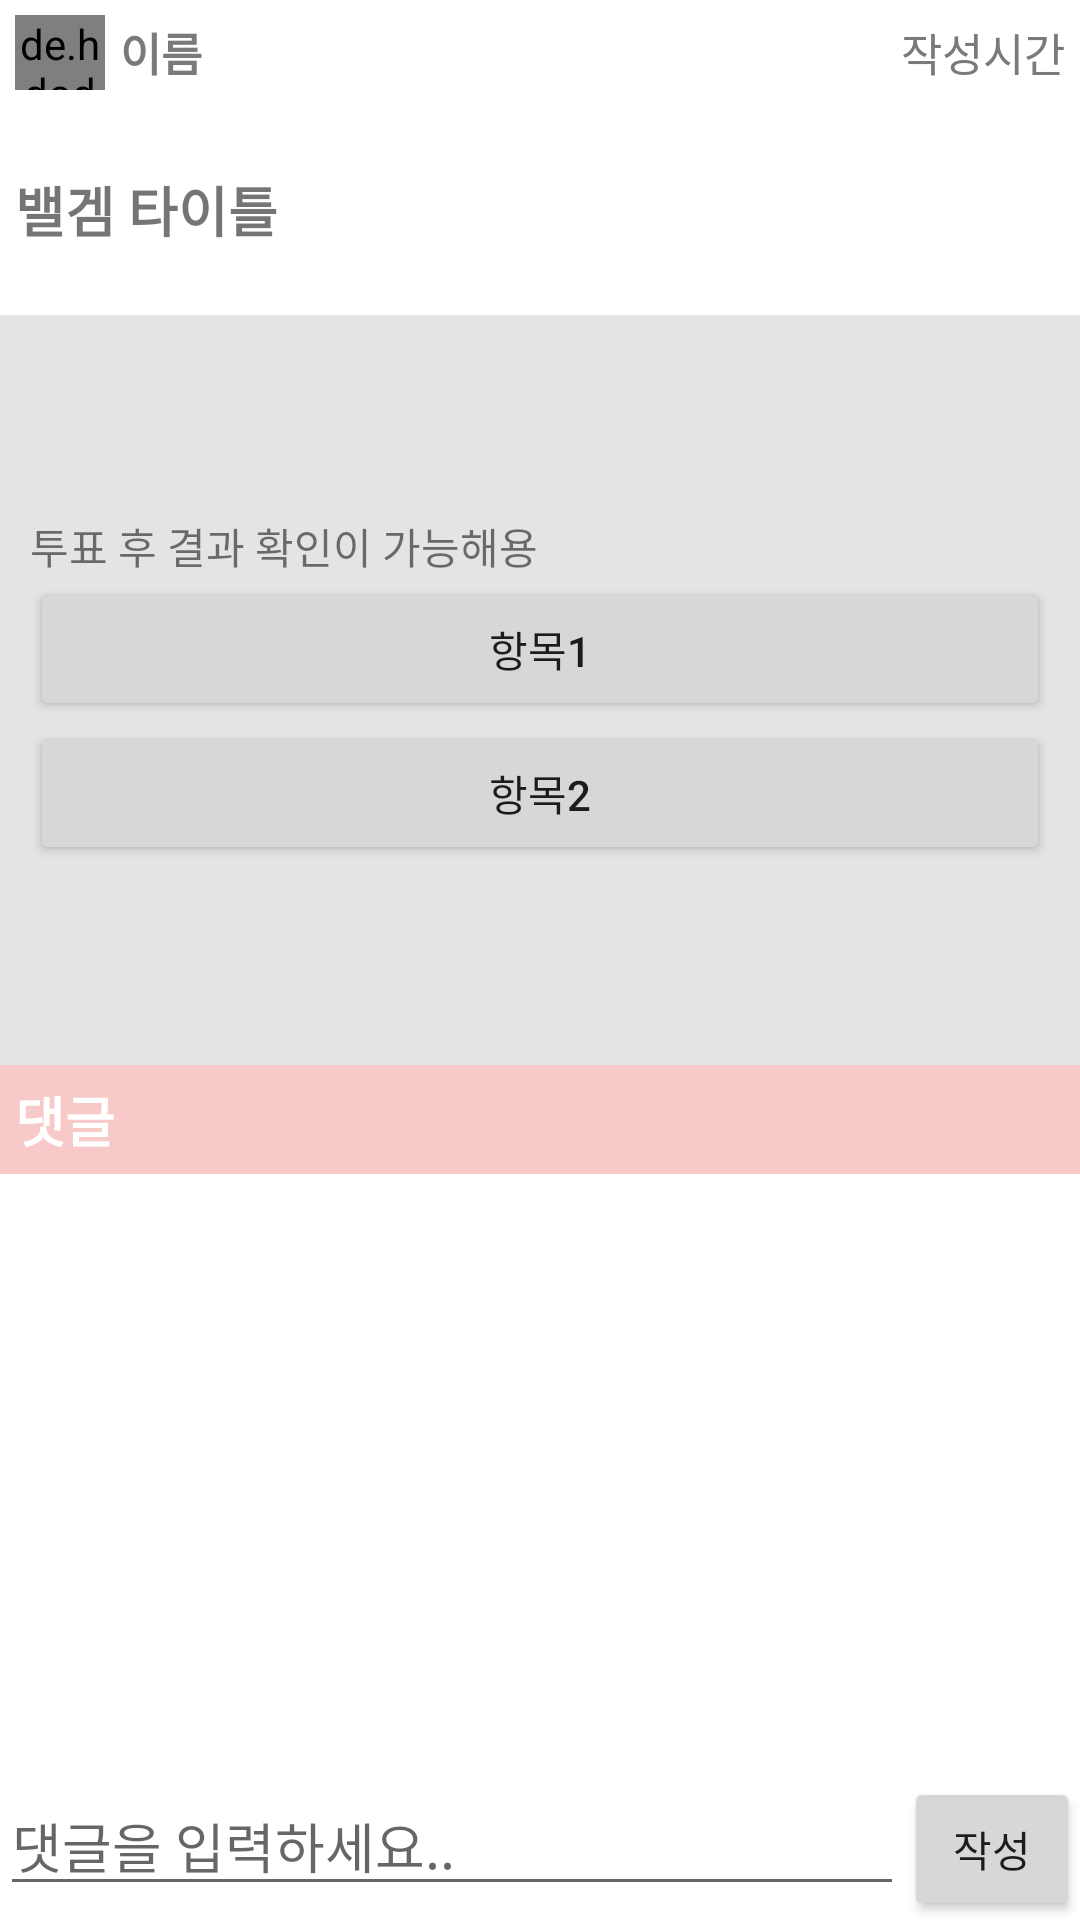

Write the Android layout XML for this screen, with the resource values it uses.
<!-- AndroidManifest.xml: application theme Theme.MaterialComponents.Light.DarkActionBar -->
<!-- res/layout/activity_balance_game.xml -->
<?xml version="1.0" encoding="utf-8"?>
<RelativeLayout xmlns:android="http://schemas.android.com/apk/res/android"
    xmlns:app="http://schemas.android.com/apk/res-auto"
    xmlns:tools="http://schemas.android.com/tools"
    android:layout_width="match_parent"
    android:layout_height="match_parent"
    android:orientation="vertical"
    tools:context=".BalanceGameActivity">

    
    <LinearLayout
        android:id="@+id/voteLayout"
        android:layout_width="match_parent"
        android:layout_height="wrap_content"
        android:orientation="vertical">
        
        <RelativeLayout
            android:layout_width="match_parent"
            android:layout_height="35dp"
            android:padding="5dp">
            <de.hdodenhof.circleimageview.CircleImageView
                android:id="@+id/balanceImage"
                android:layout_width="30dp"
                android:layout_height="30dp"
                android:layout_marginRight="5dp"
                android:src="@drawable/icon_user"
                app:civ_border_color="@color/pink"
                app:civ_border_width="2dp" />
            <TextView
                android:id="@+id/balanceName"
                android:layout_width="wrap_content"
                android:layout_height="wrap_content"
                android:layout_centerVertical="true"
                android:layout_toRightOf="@id/balanceImage"
                android:text="이름"
                android:textColor="@color/textColor"
                android:textSize="15sp"
                android:textStyle="bold" />
            <TextView
                android:id="@+id/balanceTime"
                android:layout_width="wrap_content"
                android:layout_height="wrap_content"
                android:layout_alignParentRight="true"
                android:layout_centerVertical="true"
                android:text="작성시간"
                android:textColor="@color/textColor"
                android:textSize="15sp" />
        </RelativeLayout>

        
        <TextView
            android:id="@+id/balanceTitle"
            android:layout_width="match_parent"
            android:layout_height="70dp"
            android:gravity="center_vertical"
            android:padding="5dp"
            android:text="밸겜 타이틀"
            android:textSize="18sp"
            android:textStyle="bold" />

        
        <LinearLayout
            android:id="@+id/frameVote"
            android:layout_width="match_parent"
            android:layout_height="250dp"
            android:background="@color/receiveMessage"
            android:gravity="center_vertical"
            android:orientation="vertical"
            android:padding="10dp"
            android:visibility="visible">
            <TextView
                android:layout_width="match_parent"
                android:layout_height="wrap_content"
                android:text="투표 후 결과 확인이 가능해용" />
            <Button
                android:id="@+id/voteBtn1"
                android:layout_width="match_parent"
                android:layout_height="wrap_content"
                android:text="항목1" />
            <Button
                android:id="@+id/voteBtn2"
                android:layout_width="match_parent"
                android:layout_height="wrap_content"
                android:text="항목2" />
        </LinearLayout>

        
        
        <LinearLayout
            android:id="@+id/frameVoteResult"
            android:layout_width="match_parent"
            android:layout_height="250dp"
            android:background="@color/receiveMessage"
            android:gravity="center_vertical"
            android:orientation="vertical"
            android:padding="10dp"
            android:visibility="gone">
            <TextView
                android:layout_width="match_parent"
                android:layout_height="wrap_content"
                android:text="투표결과"/>
            <TextView
                android:id="@+id/voteCount"
                android:layout_width="wrap_content"
                android:layout_height="wrap_content"
                android:text="전체 투표 수"/>
            <TextView
                android:id="@+id/voteContent1"
                android:layout_width="wrap_content"
                android:layout_height="wrap_content"
                android:text="항목1"/>
            <LinearLayout
                android:layout_width="match_parent"
                android:layout_height="wrap_content">
                <TextView
                    android:id="@+id/voteCount1"
                    android:layout_width="wrap_content"
                    android:layout_height="wrap_content"
                    android:text="항목1 투표수"
                    android:layout_marginRight="10dp"/>
                <ProgressBar
                    android:id="@+id/voteProgress1"
                    style="@style/Widget.AppCompat.ProgressBar.Horizontal"
                    android:layout_width="match_parent"
                    android:layout_height="wrap_content"
                    android:max="10"
                    android:progress="0"/>
            </LinearLayout>

            <TextView
                android:id="@+id/voteContent2"
                android:layout_width="wrap_content"
                android:layout_height="wrap_content"
                android:text="항목2"/>
            <LinearLayout
                android:layout_width="match_parent"
                android:layout_height="wrap_content">
                <TextView
                    android:id="@+id/voteCount2"
                    android:layout_width="wrap_content"
                    android:layout_height="wrap_content"
                    android:text="항목2 투표수"
                    android:layout_marginRight="10dp"/>
                <ProgressBar
                    android:id="@+id/voteProgress2"
                    style="@style/Widget.AppCompat.ProgressBar.Horizontal"
                    android:layout_width="match_parent"
                    android:layout_height="wrap_content"
                    android:max="10"
                    android:progress="0"/>
            </LinearLayout>
        </LinearLayout>
    </LinearLayout>

    
    
    <LinearLayout
        android:id="@+id/commentLayout"
        android:layout_width="match_parent"
        android:layout_height="wrap_content"
        android:layout_above="@id/editLayout"
        android:layout_below="@id/voteLayout"
        android:orientation="vertical">
        <TextView
            android:layout_width="match_parent"
            android:layout_height="wrap_content"
            android:background="@color/pink"
            android:padding="5dp"
            android:text="댓글"
            android:textColor="@color/white"
            android:textSize="18sp"
            android:textStyle="bold" />
        <androidx.recyclerview.widget.RecyclerView
            android:id="@+id/comment_recyclerView"
            android:layout_width="match_parent"
            android:layout_height="wrap_content"
            tools:listitem="@layout/item_comments" />
    </LinearLayout>

    
    <LinearLayout
        android:id="@+id/editLayout"
        android:layout_width="match_parent"
        android:layout_height="wrap_content"
        android:layout_alignParentBottom="true"
        android:orientation="horizontal">
        <EditText
            android:id="@+id/editComment"
            android:layout_width="0dp"
            android:layout_height="wrap_content"
            android:layout_weight="9"
            android:hint="댓글을 입력하세요.." />
        <Button
            android:id="@+id/btnSend"
            android:layout_width="25dp"
            android:layout_height="wrap_content"
            android:layout_weight="1"
            android:text="작성" />
    </LinearLayout>


</RelativeLayout>
<!-- res/layout/item_comments.xml (included above) -->
<?xml version="1.0" encoding="utf-8"?>
<LinearLayout xmlns:android="http://schemas.android.com/apk/res/android"
    android:layout_width="match_parent"
    android:layout_height="wrap_content"
    android:orientation="vertical"
    android:padding="5dp">

    <RelativeLayout
        android:layout_width="match_parent"
        android:layout_height="wrap_content"
        android:layout_marginBottom="10dp">
        <TextView
            android:id="@+id/commentName"
            android:layout_width="wrap_content"
            android:layout_height="wrap_content"
            android:text="이름"
            android:textColor="@color/textColor"
            android:textSize="15sp"
            android:textStyle="bold" />
        <ImageButton
            android:id="@+id/btnCommentRemove"
            android:layout_alignParentRight="true"
            android:layout_width="wrap_content"
            android:layout_height="wrap_content"
            android:src="@drawable/icon_remove"
            android:background="@color/white"
            android:visibility="visible"
            android:text="삭제"/>
    </RelativeLayout>


    <TextView
        android:id="@+id/commentContent"
        android:layout_width="wrap_content"
        android:layout_height="wrap_content"
        android:text="댓글내용"
        android:textColor="@color/textColor"
        android:textSize="15sp" />

    <TextView
        android:id="@+id/commentTime"
        android:layout_width="wrap_content"
        android:layout_height="wrap_content"
        android:text="시간"
        android:textColor="@color/textColor"
        android:textSize="12sp" />

    
    <View
        android:layout_width="match_parent"
        android:layout_height="1dp"
        android:layout_marginTop="5dp"
        android:background="@color/textColor" />

</LinearLayout>
<!-- resources referenced by this layout -->
<resources>
  <color name="pink">#FFF7CAC9</color>
  <color name="receiveMessage">#E4E4E4</color>
  <color name="textColor">#FF7A7A7A</color>
  <color name="white">#FFFFFFFF</color>
  <!-- drawable icon_remove: png bitmap (drawable-xhdpi, 627 bytes) -->
</resources>
